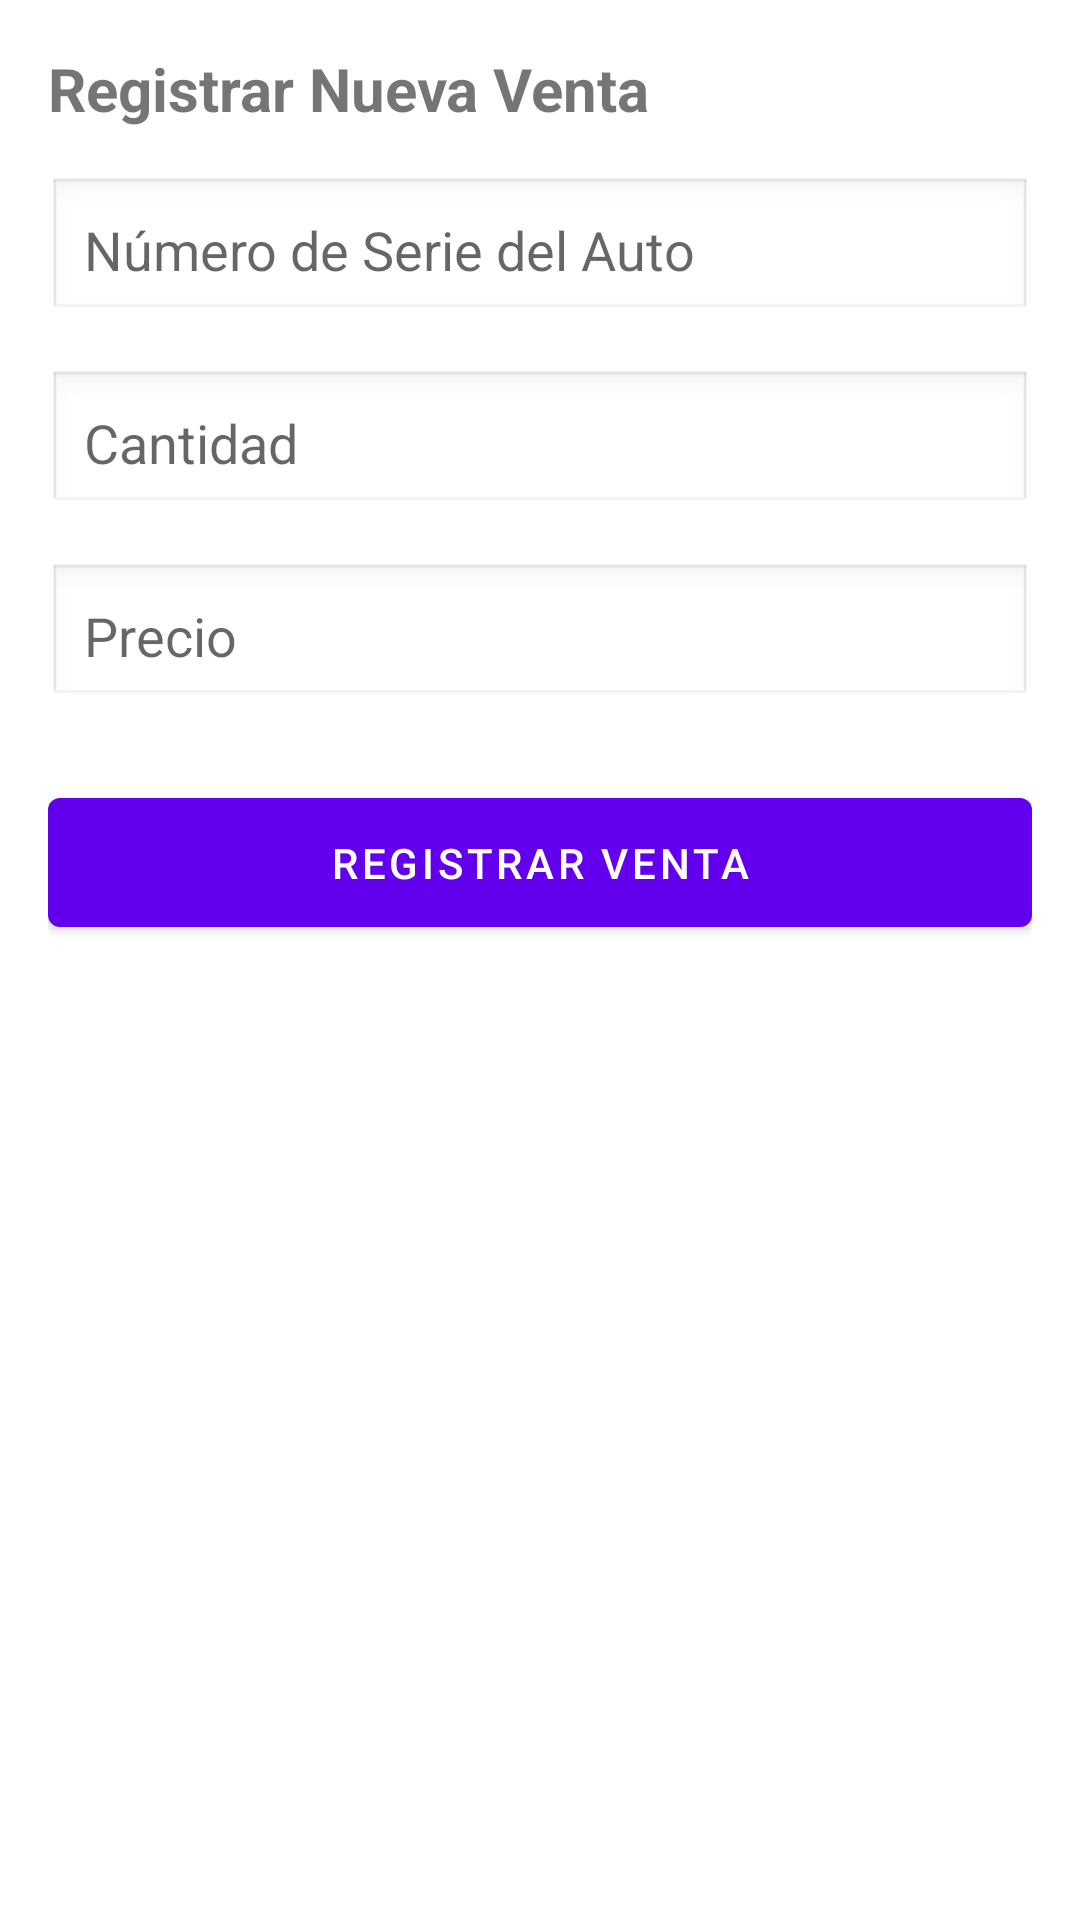

Here is an Android app screen rendered from its layout file. Give the layout XML and the strings, colors and styles it references.
<!-- AndroidManifest.xml: application theme Theme.CatalogoAutos -->
<!-- res/layout/activity_registrar_venta.xml -->
<?xml version="1.0" encoding="utf-8"?>
<LinearLayout xmlns:android="http://schemas.android.com/apk/res/android"
    xmlns:app="http://schemas.android.com/apk/res-auto"
    xmlns:tools="http://schemas.android.com/tools"
    android:layout_width="match_parent"
    android:layout_height="match_parent"
    android:orientation="vertical"
    android:padding="16dp"
    tools:context=".view.RegistrarVentaActivity">

    <TextView
        android:layout_width="match_parent"
        android:layout_height="wrap_content"
        android:text="Registrar Nueva Venta"
        android:textSize="20sp"
        android:textStyle="bold"
        android:layout_marginBottom="16dp" />

    <EditText
        android:id="@+id/etNumeroSerie"
        android:layout_width="match_parent"
        android:layout_height="wrap_content"
        android:hint="Número de Serie del Auto"
        android:inputType="text"
        android:padding="12dp"
        android:layout_marginBottom="16dp"
        android:background="@android:drawable/edit_text" />

    <EditText
        android:id="@+id/etCantidad"
        android:layout_width="match_parent"
        android:layout_height="wrap_content"
        android:hint="Cantidad"
        android:inputType="number"
        android:padding="12dp"
        android:layout_marginBottom="16dp"
        android:background="@android:drawable/edit_text" />

    <EditText
        android:id="@+id/etPrecio"
        android:layout_width="match_parent"
        android:layout_height="wrap_content"
        android:hint="Precio"
        android:inputType="numberDecimal"
        android:padding="12dp"
        android:layout_marginBottom="24dp"
        android:background="@android:drawable/edit_text" />

    <Button
        android:id="@+id/btnRegistrarVenta"
        android:layout_width="match_parent"
        android:layout_height="wrap_content"
        android:text="Registrar Venta"
        android:padding="12dp" />

    <ProgressBar
        android:id="@+id/progressBar"
        android:layout_width="wrap_content"
        android:layout_height="wrap_content"
        android:layout_gravity="center_horizontal"
        android:layout_marginTop="16dp"
        android:visibility="gone" />

</LinearLayout>
<!-- resources referenced by this layout -->
<resources>
  <style name="Theme.CatalogoAutos" parent="Theme.MaterialComponents.Light.DarkActionBar">
          
          <item name="colorPrimary">@color/purple_500</item>
          <item name="colorPrimaryDark">@color/purple_700</item>
          <item name="colorAccent">@color/teal_200</item>
      </style>
  <color name="purple_500">#FF6200EE</color>
  <color name="purple_700">#FF3700B3</color>
  <color name="teal_200">#FF03DAC5</color>
</resources>
